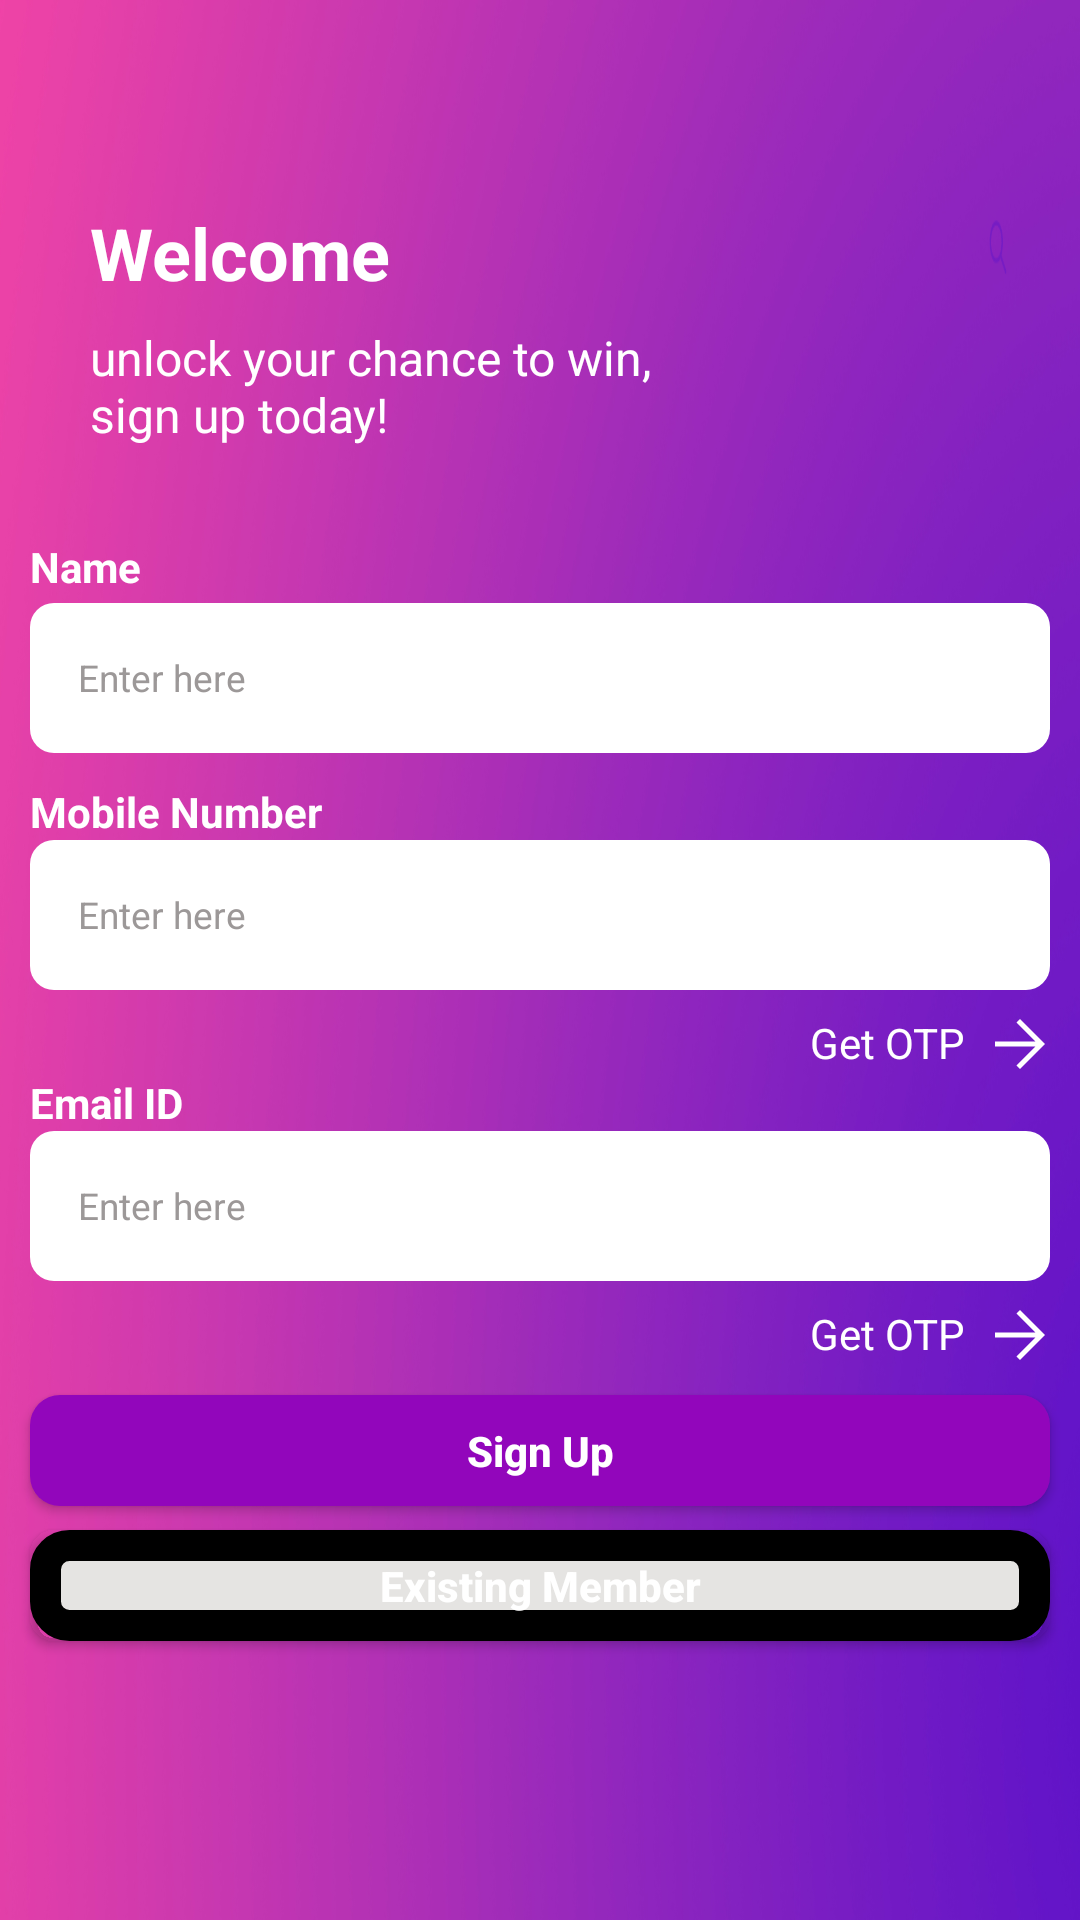

Android layout source for this screen:
<!-- AndroidManifest.xml: application theme Theme.EarnQuizMoney -->
<!-- res/layout/fragment_sign_up.xml -->
<?xml version="1.0" encoding="utf-8"?>
<FrameLayout xmlns:android="http://schemas.android.com/apk/res/android"
    xmlns:tools="http://schemas.android.com/tools"
    android:layout_width="match_parent"
    android:layout_height="match_parent"
    android:background="@color/white"
    xmlns:app="http://schemas.android.com/apk/res-auto"
    tools:context=".Fragments.SignUpFragment">
    <RelativeLayout
        android:layout_width="match_parent"
        android:layout_height="match_parent"
        android:id="@+id/topPanel"
        android:background="@drawable/purple_background">


        <ImageView
            android:id="@+id/ivBack"
            android:layout_width="20dp"
            android:layout_height="20dp"
            android:layout_margin="16dp"
            android:src="@drawable/ic_back"
            android:layout_alignParentStart="true"
            android:layout_alignParentTop="true"
            android:contentDescription="Back Button"
            app:tint="@color/white" />


        <TextView
            android:id="@+id/tvWelcomeBack"
            android:layout_width="wrap_content"
            android:layout_height="wrap_content"
            android:layout_below="@id/ivBack"
            android:layout_marginTop="16dp"
            android:text="Welcome"
            android:layout_marginLeft="30dp"
            android:textColor="@android:color/white"
            android:textSize="24sp"
            android:textStyle="bold" />

        <TextView
            android:id="@+id/tvSubtitle"
            android:layout_width="200dp"
            android:layout_height="wrap_content"
            android:layout_below="@id/tvWelcomeBack"
            android:layout_marginTop="8dp"
            android:layout_marginBottom="20dp"
            android:layout_marginLeft="30dp"
            android:maxLines="2"
            android:text="unlock your chance to win, sign up today!"
            android:textColor="@android:color/white"
            android:textSize="16sp" />

        <TextView
            android:layout_width="match_parent"
            android:layout_height="wrap_content"
            android:layout_below="@id/tvSubtitle"
            android:text="Name"
            android:layout_marginTop="5pt"
            android:layout_marginStart="10dp"
            android:layout_marginEnd="10dp"
            android:textColor="@color/white"
            android:textStyle="bold"
            />


        <EditText
            android:id="@+id/etName"
            android:layout_width="match_parent"
            android:layout_height="50dp"
            android:layout_below="@id/tvSubtitle"
            android:layout_marginTop="32dp"
            android:textSize="6pt"
            android:layout_marginStart="10dp"
            android:layout_marginEnd="10dp"
            android:background="@drawable/rounded_edittext"
            android:hint="Enter here"
            android:padding="16dp"
            android:textColor="@android:color/black"
            android:textColorHint="#9C9898" />
        <TextView
            android:layout_width="match_parent"
            android:layout_height="wrap_content"
            android:id="@+id/tvMobileNumber"
            android:layout_below="@id/etName"
            android:text="Mobile Number"
            android:layout_marginTop="10dp"
            android:layout_marginStart="10dp"
            android:layout_marginEnd="10dp"
            android:textColor="@color/white"
            android:textStyle="bold"
            />


        <EditText
            android:id="@+id/etMobileNumber"
            android:layout_width="match_parent"
            android:layout_height="50dp"
            android:layout_below="@id/tvMobileNumber"
            android:inputType="phone"
            android:textSize="6pt"
            android:layout_marginStart="10dp"
            android:layout_marginEnd="10dp"
            android:background="@drawable/rounded_edittext"
            android:hint="Enter here"
            android:padding="16dp"
            android:maxLength="10"
            android:textColor="@android:color/black"
            android:textColorHint="#9C9898" />


        <TextView
            android:id="@+id/btnGetOtp_mobileNumber"
            android:layout_width="80dp"
            android:layout_height="wrap_content"
            android:layout_below="@+id/etMobileNumber"
            android:layout_alignParentEnd="true"
            android:layout_marginTop="8dp"
            android:layout_marginEnd="10dp"
            android:text="Get OTP"
            android:drawableEnd="@drawable/ic_arrow_right_1"
            android:textColor="@android:color/white" />


        <TextView
            android:layout_width="match_parent"
            android:layout_height="wrap_content"
            android:id="@+id/tvEmail"
            android:layout_below="@id/btnGetOtp_mobileNumber"
            android:text="Email ID"
            android:layout_marginStart="10dp"
            android:layout_marginEnd="10dp"
            android:textColor="@color/white"
            android:textStyle="bold"
            />


        <EditText
            android:id="@+id/etEmail"
            android:layout_width="match_parent"
            android:layout_height="50dp"
            android:layout_below="@id/tvEmail"
            android:textSize="6pt"
            android:layout_marginStart="10dp"
            android:layout_marginEnd="10dp"
            android:background="@drawable/rounded_edittext"
            android:hint="Enter here"
            android:inputType="textEmailAddress"
            android:padding="16dp"
            android:textColor="@android:color/black"
            android:textColorHint="#9C9898" />


        <TextView
            android:id="@+id/btnGetOtp_emailId"
            android:layout_width="80dp"
            android:layout_height="wrap_content"
            android:layout_below="@+id/etEmail"
            android:layout_alignParentEnd="true"
            android:layout_marginTop="8dp"
            android:layout_marginEnd="10dp"
            android:text="Get OTP"
            android:drawableEnd="@drawable/ic_arrow_right_1"
            android:textColor="@android:color/white" />



        <androidx.appcompat.widget.AppCompatButton
            android:id="@+id/btnSignUp"
            android:layout_width="match_parent"
            android:layout_height="37dp"
            android:layout_below="@id/btnGetOtp_emailId"
            android:layout_marginTop="10dp"
            android:layout_marginStart="10dp"
            android:layout_marginEnd="10dp"
            android:textStyle="bold"
            android:textAllCaps="false"
            android:textColor="@color/white"
            android:background="@drawable/purple_button"
            android:text="Sign Up" />

        <androidx.appcompat.widget.AppCompatButton
            android:id="@+id/btnExistingMember"
            android:layout_width="match_parent"
            android:layout_height="37dp"
            android:layout_below="@id/btnSignUp"
            android:layout_marginTop="8dp"
            android:background="@drawable/button_background"
            android:textColor="@color/white"
            android:textStyle="bold"
            android:textAllCaps="false"
            android:layout_marginStart="10dp"
            android:layout_marginEnd="10dp"
            android:text="Existing Member" />

        <TextView
            android:id="@+id/textinput_error"
            android:layout_width="match_parent"
            android:layout_height="50dp"
            android:visibility="gone"
            android:gravity="start|center"
            android:layout_marginRight="16dp"
            android:layout_marginLeft="16dp"
            android:paddingLeft="@dimen/dimen_5pt"
            android:layout_alignParentBottom="true"
            android:layout_marginBottom="15dp"
            android:background="@drawable/rounded_edittext"
            android:text="Mobile Number Required"
            android:textColor="@color/white"
            android:textStyle="bold"
            />
    </RelativeLayout>

</FrameLayout>
<!-- resources referenced by this layout -->
<resources>
  <color name="white">#FFFFFFFF</color>
  <dimen name="dimen_5pt">5pt</dimen>
  <!-- drawable button_background (drawable) -->
  <selector xmlns:android="http://schemas.android.com/apk/res/android">
      <item>
          <shape android:shape="rectangle">
              <solid android:color="#E5E4E2" />
              <stroke android:width="5pt"
                  android:color="@color/black" />
              <corners android:radius="8dp" />
          </shape>
      </item>
  </selector>
  <!-- drawable ic_arrow_right_1 (drawable) -->
  <vector xmlns:android="http://schemas.android.com/apk/res/android"
      android:width="20dp"
      android:height="20dp"
      android:viewportWidth="24"
      android:viewportHeight="24">
      <path
          android:fillColor="@android:color/white"
          android:pathData="M12,2L10.59,3.41L18.17,11H2v2h16.17l-7.59,7.59L12,22l10-10L12,2z"/>
  </vector>
  <!-- drawable purple_background: png bitmap (drawable, 552371 bytes) -->
  <!-- drawable purple_button (drawable) -->
  <?xml version="1.0" encoding="utf-8"?>
  <shape xmlns:android="http://schemas.android.com/apk/res/android"
      android:shape="rectangle">
      <corners android:radius="10dp"/>
      <gradient
          android:startColor="#9206BB"
          android:centerColor="#9206BB"
          android:endColor="#9206BB"
          android:angle="70"/>
  </shape>
  <!-- drawable rounded_edittext (drawable) -->
  <?xml version="1.0" encoding="utf-8"?>
  <shape xmlns:android="http://schemas.android.com/apk/res/android"
      android:shape="rectangle">
  
      <corners
          android:radius="8dp" />
      <solid android:color="@color/white"/>
  
  </shape>
  <style name="Theme.EarnQuizMoney" parent="Base.Theme.EarnQuizMoney" />
  <color name="black">#FF000000</color>
  <style name="Base.Theme.EarnQuizMoney" parent="Theme.Material3.DayNight.NoActionBar">
          <item name="colorPrimary">@color/purpleBackground</item>
          <item name="colorPrimaryVariant">@color/purpleBackground</item>
          <item name="colorOnPrimary">@color/white</item>
          <item name="colorSecondary">@color/purpleBackground</item>
          <item name="colorOnSecondary">@color/white</item>
          <item name="colorOnBackground">@color/white</item>
          <item name="colorSurface">@color/black</item>
          <item name="colorOnSurface">@color/white</item>
  
      </style>
  <color name="purpleBackground">#8E24AA</color>
</resources>
